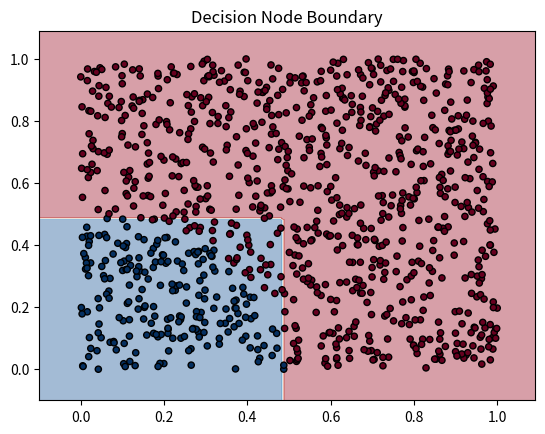

Reproduce this figure in Python.
import matplotlib.pyplot as plt
import numpy as np

def load_data(num_samples, n_features, seed=0):
    """
    Generate random data for classification.

    Parameters:
    num_samples (int): Number of data samples to generate.
    n_features (int): Number of features for each data sample.
    seed (int, optional): Seed for random number generation.

    Returns:
    X (numpy.ndarray): Randomly generated data with dimensions (num_samples, n_features).
    y (numpy.ndarray): Randomly generated binary labels (0 or 1) with shape (num_samples).
    """
    np.random.seed(seed)
    X = np.random.rand(num_samples, n_features)
    y = np.random.randint(2, size=(num_samples))
    return X, y 

def test_data(num_samples, n_features, seed=0):
    """
    Generate synthetic data based on a simple decision boundary.

    Parameters:
    num_samples (int): Number of data samples to generate.
    n_features (int): Number of features for each data sample.
    seed (int, optional): Seed for random number generation.

    Returns:
    X (numpy.ndarray): Synthetic data with dimensions (num_samples, n_features).
    y (numpy.ndarray): Binary labels (0 or 1) based on a decision boundary with shape (num_samples).
    """
    np.random.seed(0)
    X = np.random.rand(num_samples, n_features)
    y = np.zeros(num_samples)
    for i in range(num_samples):
        if np.sqrt(X[i, 0]**2 + X[i, 1]**2) > 0.5:
            y[i] = 1
    return X, y
    
def plot_decision_boundary(X, y, decision_tree, title="Decision Node Boundary"):
    """
    Visualize the decision boundary of the decision tree.

    Parameters:
    X (numpy.ndarray): Input data with dimensions (num_samples, 2).
    y (numpy.ndarray): Labels corresponding to input data.
    decision_tree (DecisionTree): The decision tree to visualize.
    title (str, optional): Title for the plot (default is "Decision Node Boundary").
    """
    x_min, x_max = X[:, 0].min() - 0.1, X[:, 0].max() + 0.1
    y_min, y_max = X[:, 1].min() - 0.1, X[:, 1].max() + 0.1
    xx, yy = np.meshgrid(np.arange(x_min, x_max, 0.01),
                         np.arange(y_min, y_max, 0.01))
    Z = np.array([decision_tree.predict([xi, yi]) for xi, yi in zip(xx.ravel(), yy.ravel())])
    Z = Z.reshape(xx.shape)

    # Create the contour plot
    plt.contourf(xx, yy, Z, alpha=0.4, cmap='RdBu_r')
    plt.scatter(X[:, 0], X[:, 1], c=y, cmap='RdBu_r', edgecolor='k', s=20)
    plt.xlim(xx.min(), xx.max())
    plt.ylim(yy.min(), yy.max())
    plt.title(title)
    plt.show()

class Node(object):
    """
    Initialize a node in the decision tree.

    Parameters:
    feature_idx (int): Index of the feature used for splitting.
    threshold (float): Threshold value for the feature.
    left (Node): Left child node.
    right (Node): Right child node.
    depth (int): Depth of the node in the tree.
    label (int, optional): Label assigned to the node if it is a leaf node.
    """
    def __init__(self, feature_idx=None, threshold=None, left=None, right=None, depth=0, label=None) -> None:
        self.feature_idx = feature_idx
        self.threshold = threshold
        self.left = left
        self.right = right
        self.depth = depth
        self.label = label

class DecisionTree(object):
    """
    Initialize a Decision Tree classifier.

    Parameters:
    max_depth (int): Maximum depth of the decision tree.

    Attributes:
    node (Node): Root node of the decision tree.
    max_depth (int): Maximum depth set for the decision tree.

    Methods:
    _predict(x, tree): Recursively predict the label for a given input 'x' based on the decision tree 'tree'.
    predict(x): Predict the label for a given input 'x' using the decision tree.
    entropy(y): Calculate the entropy of the target variable 'y'.
    information_gain(y, y_left, y_right): Calculate the information gain by splitting the dataset based on 'y', 'y_left', and 'y_right'.
    split(X, y): Find the best feature and threshold to split the dataset 'X' and 'y'.
    _update(d_tree, feature_idx, threshold, depth): Update a decision tree node 'd_tree' with feature 'feature_idx' and 'threshold'.
    fit(X, y, d_tree, depth): Recursively build a decision tree for the dataset 'X' and 'y' and attach it to the node 'd_tree' with a specified depth.

    Returns:
    DecisionTree: A decision tree classifier with the specified maximum depth.
    """
    def __init__(self, max_depth):
        """
        Initialize a decision tree instance.

        Parameters:
        max_depth (int): The maximum depth of the decision tree.
        """
        self.node = Node()
        self.max_depth = max_depth

    def _predict(self, x, tree):
        """
        Predict the class label for a given input.

        Parameters:
        x (array-like): The input features to classify.
        tree (Node): The root node of the decision tree.

        Returns:
        int: The predicted class label.
        """
        if tree.threshold is None:
            return tree.label
        if x[tree.feature_idx] <= tree.threshold:
            return self._predict(x, tree.left)
        else:
            return self._predict(x, tree.right)

    def predict(self, x):
        """
        Predict the class label for a given input.

        Parameters:
        x (array-like): The input features to classify.

        Returns:
        int: The predicted class label.
        """
        return self._predict(x, self.node)

    def entropy(self, y):
        """
        Calculate the entropy of a set of labels.

        Parameters:
        y (array-like): The array of class labels.

        Returns:
        float: The entropy of the labels.
        """
        p1 = np.sum(y) / len(y)
        p0 = 1 - p1
        if p0 == 0 or p1 == 0:
            return 0
        return - (p0 * np.log2(p0)) - (p1 * np.log2(p1))

    def information_gain(self, y, y_left, y_right):
        """
        Calculate the information gain when splitting a dataset.

        Parameters:
        y (array-like): The array of original class labels.
        y_left (array-like): The array of class labels in the left subset.
        y_right (array-like): The array of class labels in the right subset.

        Returns:
        float: The information gain of the split.
        """
        H_y = self.entropy(y)
        H_y_left = self.entropy(y_left)
        H_y_right = self.entropy(y_right)
        p_left = sum(y_left) / len(y_left)
        p_right = sum(y_right) / len(y_right)
        return H_y - (p_left * H_y_left + p_right * H_y_right) #Information gain = H(s) - sum(|s_i| / |s| * H(s_i)) where i is index for a partition set s_i

    def split(self, X, y):
        """
        Find the best feature and threshold to split the dataset.

        Parameters:
        X (array-like): The input feature matrix.
        y (array-like): The array of class labels.

        Returns:
        int: The index of the best feature for splitting.
        float: The threshold value for the best split.
        array: Boolean mask for the left subset.
        """
        max_gain = 0.0
        best_threshold = None
        n, m = X.shape
        for feature_idx in range(m):
            feature_values = X[:, feature_idx]
            unique_values = np.unique(feature_values)
            for i in range(1, len(unique_values)):
                threshold = (unique_values[i - 1] + unique_values[i]) / 2.0 #take the average between a feature value to make decision boundary
                y_left = y[feature_values <= threshold]
                y_right = y[feature_values > threshold]
                gain = self.information_gain(y, y_left, y_right)
                if gain > max_gain:
                    max_gain = gain
                    best_threshold = threshold
                    best_feature_idx = feature_idx
                    left_mask = feature_values <= threshold
        return best_feature_idx, best_threshold, left_mask

    def _update(self, d_tree, feature_idx, threshold, depth):
        """
        Update the current node with splitting information.

        Parameters:
        d_tree (Node): The current node to update.
        feature_idx (int): Index of the best feature used for splitting.
        threshold (float): Threshold value for the feature.
        depth (int): Depth of the current node.
        """
        d_tree.feature_idx = feature_idx
        d_tree.threshold = threshold
        d_tree.left = Node(depth=depth + 1)
        d_tree.right = Node(depth=depth + 1)

    def fit(self, X, y, d_tree, depth=0):
        """
        Recursively build the decision tree.

        Parameters:
        X (array-like): The input feature matrix.
        y (array-like): The array of class labels.
        d_tree (Node): The current node to split.
        depth (int): Depth of the current node.

        Returns:
        Node: The root node of the decision tree.
        """
        if depth == self.max_depth or np.all(y == y[0]): #stop case for recursion if all the data contains the same labels
            d_tree.label = int(np.mean(y))
            return
        best_feature_idx, best_threshold, left_mask = self.split(X, y)
        X_left, y_left = X[left_mask], y[left_mask]
        X_right, y_right = X[~left_mask], y[~left_mask]
        self._update(d_tree, best_feature_idx, best_threshold, depth)
        self.fit(X_left, y_left, d_tree.left, depth + 1)
        self.fit(X_right, y_right, d_tree.right, depth + 1)
        return d_tree

if __name__ == "__main__":
    num_samples, num_features = 1000, 2
    max_depth = 5
    X, y = test_data(num_samples, num_features)
    decision_tree = DecisionTree(max_depth=max_depth)
    decision_tree.fit(X, y, decision_tree.node)
    plot_decision_boundary(X, y, decision_tree)
    